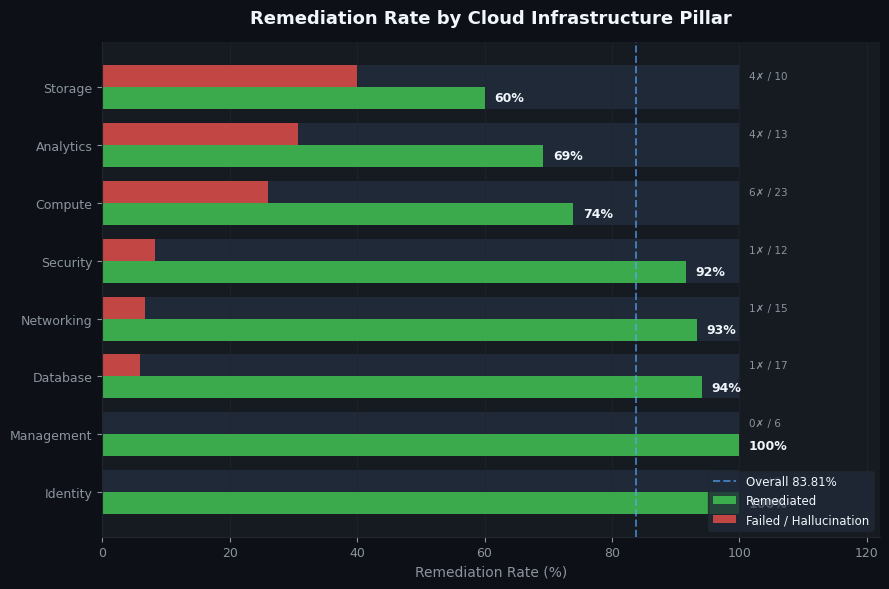
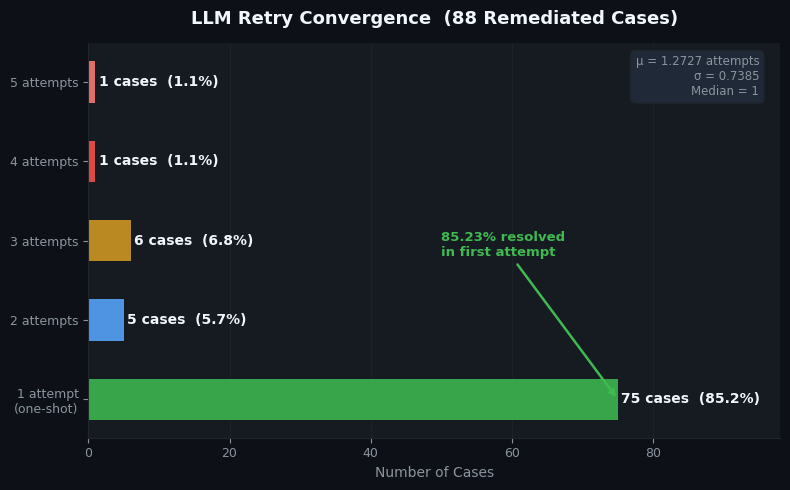
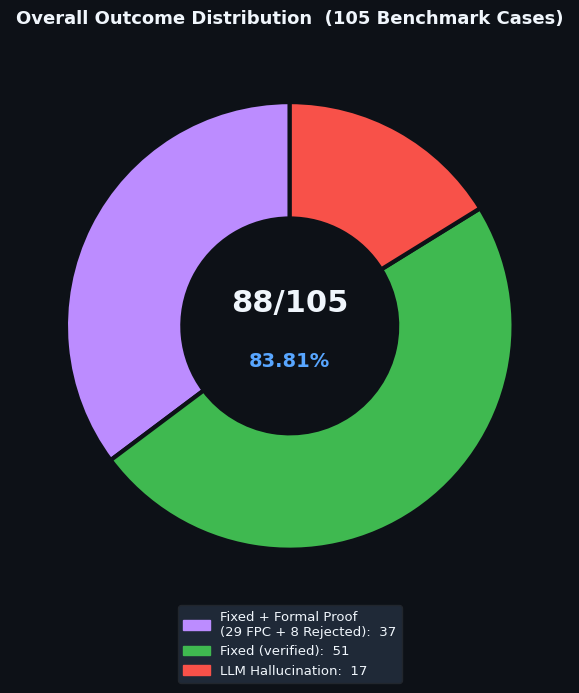
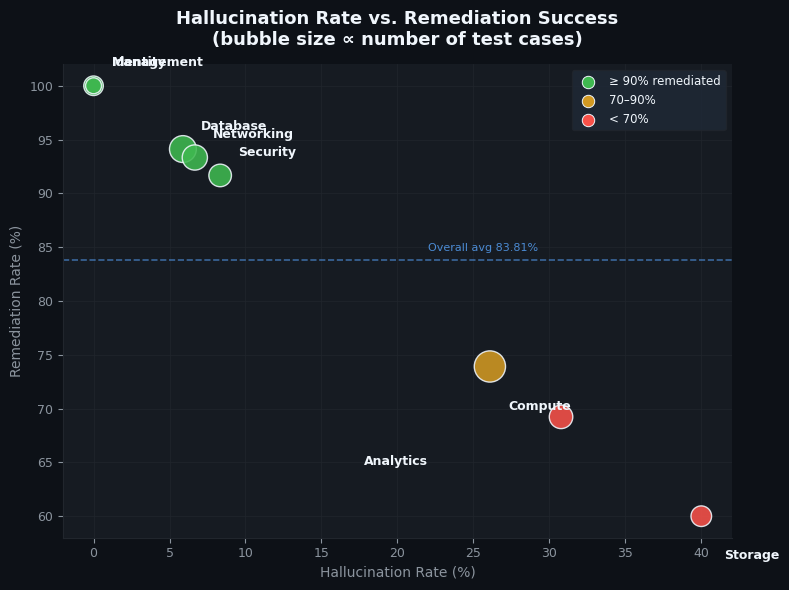
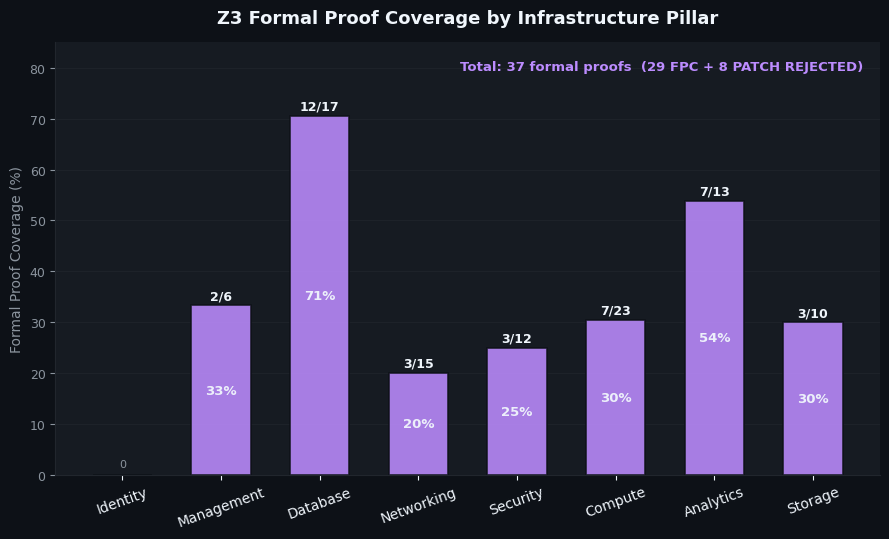

Write Python code to recreate these figures, in order.
import matplotlib.pyplot as plt
import matplotlib.patches as mpatches
import numpy as np
from matplotlib import rcParams
import os

# ── Output folder ─────────────────────────────────────────────────────────────
os.makedirs('logs', exist_ok=True)

# ── Typography & style ────────────────────────────────────────────────────────
rcParams['font.family'] = 'DejaVu Sans'
rcParams['axes.spines.top'] = False
rcParams['axes.spines.right'] = False

# ── Palette ───────────────────────────────────────────────────────────────────
DARK       = '#0d1117'
PANEL_BG   = '#161b22'
CARD_BG    = '#1f2937'
ACCENT     = '#58a6ff'
GREEN      = '#3fb950'
AMBER      = '#d29922'
RED        = '#f85149'
PURPLE     = '#bc8cff'
MUTED      = '#8b949e'
WHITE      = '#f0f6fc'
GRID_COLOR = '#21262d'

# ── ALL DATA VERIFIED FROM research_data_v100.csv ─────────────────────────────
# Pillar order: Identity, Management, Database, Networking, Security, Compute, Analytics, Storage
pillars       = ['Identity','Management','Database','Networking','Security','Compute','Analytics','Storage']
total_cases   = [9,  6,  17, 15, 12, 23, 13, 10]
fixed_cases   = [9,  6,  16, 14, 11, 17,  9,  6]
hallucination = [0,  0,   1,  1,  1,  6,  4,  4]
formal_proofs = [0,  2,  12,  3,  3,  7,  7,  3]   # FORMAL PROOF COMPLETE + PATCH REJECTED = 37 total
fix_rates     = [f/t*100 for f,t in zip(fixed_cases, total_cases)]

# Attempt distribution — k=1:75, k=2:5, k=3:6, k=4:1, k=5:1  (sums to 88)
attempt_labels = ['1 attempt\n(one-shot)', '2 attempts', '3 attempts', '4 attempts', '5 attempts']
attempt_counts = [75, 5, 6, 1, 1]
attempt_colors = [GREEN, ACCENT, AMBER, RED, '#ff7b72']

# Outcome breakdown: 37 formal (29 FPC + 8 PR), 51 plain PASS, 17 hallucination
pie_labels = ['Fixed + Formal Proof\n(29 FPC + 8 Rejected)', 'Fixed (verified)', 'LLM Hallucination']
pie_sizes  = [37, 51, 17]
pie_colors = [PURPLE, GREEN, RED]

def _style_ax(ax):
    ax.set_facecolor(PANEL_BG)
    for spine in ax.spines.values():
        spine.set_color(GRID_COLOR)

def save(name):
    plt.savefig(f'logs/{name}', dpi=300, bbox_inches='tight',
                facecolor=DARK, edgecolor='none')
    print(f'[+] Saved logs/{name}')
    plt.close()

# ─────────────────────────────────────────────────────────────────────────────
# FIGURE 1 — Remediation rate by pillar
# ─────────────────────────────────────────────────────────────────────────────
fig, ax = plt.subplots(figsize=(9, 6), facecolor=DARK)
_style_ax(ax)

y     = np.arange(len(pillars))
bar_h = 0.38
fail_rates = [100 - r for r in fix_rates]

ax.barh(y + bar_h/2, [100]*len(pillars), bar_h*2, color=CARD_BG, zorder=1)
ax.barh(y,           fix_rates,           bar_h,   color=GREEN, alpha=0.9,  zorder=2, label='Remediated')
ax.barh(y + bar_h,   fail_rates,          bar_h,   color=RED,   alpha=0.75, zorder=2, label='Failed / Hallucination')

for i, (r, f) in enumerate(zip(fix_rates, fixed_cases)):
    ax.text(r + 1.5, i,         f'{r:.0f}%',
            va='center', ha='left', color=WHITE, fontsize=9, fontweight='bold')
    ax.text(101.5,   i + bar_h, f'{total_cases[i]-f}✗ / {total_cases[i]}',
            va='center', ha='left', color=MUTED, fontsize=7.5)

ax.set_yticks(y + bar_h/2)
ax.set_yticklabels(pillars, color=WHITE, fontsize=11)
ax.set_xlim(0, 122)
ax.set_xlabel('Remediation Rate (%)', color=MUTED, fontsize=10)
ax.set_title('Remediation Rate by Cloud Infrastructure Pillar',
             color=WHITE, fontsize=13, fontweight='bold', pad=14)
ax.tick_params(colors=MUTED, labelsize=9)
ax.grid(axis='x', color=GRID_COLOR, linewidth=0.5, zorder=0)
ax.axvline(88/105*100, color=ACCENT, linestyle='--', linewidth=1.4,
           alpha=0.65, zorder=3, label='Overall 83.81%')
ax.legend(loc='lower right', fontsize=8.5,
          facecolor=CARD_BG, edgecolor=GRID_COLOR, labelcolor=WHITE)
fig.tight_layout()
save('fig1_remediation_by_pillar.png')

# ─────────────────────────────────────────────────────────────────────────────
# FIGURE 2 — LLM retry convergence  (k1=75, k2=5, k3=6, k4=1, k5=1)
# ─────────────────────────────────────────────────────────────────────────────
fig, ax = plt.subplots(figsize=(8, 5), facecolor=DARK)
_style_ax(ax)

y2   = np.arange(len(attempt_labels))
bars = ax.barh(y2, attempt_counts, 0.52, color=attempt_colors, alpha=0.88, zorder=2)

pct = [f'{c/88*100:.1f}%' for c in attempt_counts]
for i, (bar, c, p) in enumerate(zip(bars, attempt_counts, pct)):
    ax.text(c + 0.5, i, f'{c} cases  ({p})',
            va='center', color=WHITE, fontsize=10, fontweight='bold')

ax.set_yticks(y2)
ax.set_yticklabels(attempt_labels, color=WHITE, fontsize=11)
ax.set_xlim(0, 98)
ax.set_xlabel('Number of Cases', color=MUTED, fontsize=10)
ax.set_title('LLM Retry Convergence  (88 Remediated Cases)',
             color=WHITE, fontsize=13, fontweight='bold', pad=14)
ax.tick_params(colors=MUTED, labelsize=9)
ax.grid(axis='x', color=GRID_COLOR, linewidth=0.5, zorder=0)
ax.annotate('85.23% resolved\nin first attempt',
            xy=(75, 0), xytext=(50, 1.8),
            arrowprops=dict(arrowstyle='->', color=GREEN, lw=1.8),
            color=GREEN, fontsize=9.5, fontweight='bold')

stats_text = 'μ = 1.2727 attempts\nσ = 0.7385\nMedian = 1'
ax.text(0.97, 0.97, stats_text, transform=ax.transAxes,
        ha='right', va='top', color=MUTED, fontsize=8.5,
        bbox=dict(boxstyle='round,pad=0.4', facecolor=CARD_BG, edgecolor=GRID_COLOR))
fig.tight_layout()
save('fig2_retry_convergence.png')

# ─────────────────────────────────────────────────────────────────────────────
# FIGURE 3 — Outcome distribution donut
# ─────────────────────────────────────────────────────────────────────────────
fig, ax = plt.subplots(figsize=(7, 7), facecolor=DARK)
ax.set_facecolor(DARK)

wedges, _ = ax.pie(
    pie_sizes, labels=None,
    colors=pie_colors,
    startangle=90,
    wedgeprops=dict(width=0.52, edgecolor=DARK, linewidth=3),
)

ax.text(0,  0.10, '88/105', ha='center', va='center',
        color=WHITE,  fontsize=22, fontweight='bold')
ax.text(0, -0.16, '83.81%', ha='center', va='center',
        color=ACCENT, fontsize=14, fontweight='bold')

patches = [mpatches.Patch(color=c, label=f'{l}:  {s}')
           for c, l, s in zip(pie_colors, pie_labels, pie_sizes)]
ax.legend(handles=patches, loc='lower center', bbox_to_anchor=(0.5, -0.15),
          fontsize=9.5, facecolor=CARD_BG, edgecolor=GRID_COLOR,
          labelcolor=WHITE, ncol=1, framealpha=1)
ax.set_title('Overall Outcome Distribution  (105 Benchmark Cases)',
             color=WHITE, fontsize=13, fontweight='bold', pad=16)
fig.tight_layout()
save('fig3_outcome_distribution.png')

# ─────────────────────────────────────────────────────────────────────────────
# FIGURE 4 — Hallucination rate vs remediation rate scatter
# ─────────────────────────────────────────────────────────────────────────────
fig, ax = plt.subplots(figsize=(8, 6), facecolor=DARK)
_style_ax(ax)

hall_rates     = [h/t*100 for h,t in zip(hallucination, total_cases)]
scatter_colors = [GREEN if r >= 90 else AMBER if r >= 70 else RED for r in fix_rates]

ax.scatter(hall_rates, fix_rates,
           s=[t*22 for t in total_cases],
           c=scatter_colors, alpha=0.88, zorder=3,
           edgecolors=WHITE, linewidth=1.0)

label_offsets = {
    'Compute':   (1.2, -4.0),
    'Analytics': (-13, -4.5),
    'Storage':   (1.5, -4.0),
}
for i, p in enumerate(pillars):
    ox, oy = label_offsets.get(p, (1.2, 1.8))
    ax.annotate(p, (hall_rates[i], fix_rates[i]),
                xytext=(hall_rates[i]+ox, fix_rates[i]+oy),
                color=WHITE, fontsize=9, fontweight='bold')

ax.axhline(88/105*100, color=ACCENT, linestyle='--', linewidth=1.2, alpha=0.55)
ax.text(22, 88/105*100 + 0.8, 'Overall avg 83.81%', color=ACCENT, fontsize=8, alpha=0.8)

ax.set_xlabel('Hallucination Rate (%)',  color=MUTED, fontsize=10)
ax.set_ylabel('Remediation Rate (%)',    color=MUTED, fontsize=10)
ax.set_title('Hallucination Rate vs. Remediation Success\n(bubble size ∝ number of test cases)',
             color=WHITE, fontsize=13, fontweight='bold', pad=14)
ax.tick_params(colors=MUTED, labelsize=9)
ax.grid(color=GRID_COLOR, linewidth=0.5, zorder=0)

for colour, label in [(GREEN,'≥ 90% remediated'),(AMBER,'70–90%'),(RED,'< 70%')]:
    ax.scatter([], [], c=colour, s=80, label=label, edgecolors=WHITE, linewidth=0.7)
ax.legend(fontsize=8.5, facecolor=CARD_BG, edgecolor=GRID_COLOR, labelcolor=WHITE)
fig.tight_layout()
save('fig4_hallucination_vs_remediation.png')

# ─────────────────────────────────────────────────────────────────────────────
# FIGURE 5 — Z3 formal proof coverage by pillar
# 37 total: 29 FORMAL PROOF COMPLETE + 8 PATCH REJECTED
# ─────────────────────────────────────────────────────────────────────────────
fig, ax = plt.subplots(figsize=(9, 5.5), facecolor=DARK)
_style_ax(ax)

proof_rates = [p/t*100 for p,t in zip(formal_proofs, total_cases)]
bar_colors  = [PURPLE if r > 0 else CARD_BG for r in proof_rates]

bars5 = ax.bar(pillars, proof_rates, color=bar_colors,
               alpha=0.88, zorder=2, width=0.6,
               edgecolor=DARK, linewidth=1.2)

for idx, (bar, r, p) in enumerate(zip(bars5, proof_rates, formal_proofs)):
    if r > 0:
        ax.text(bar.get_x() + bar.get_width()/2, r + 1.2,
                f'{p}/{total_cases[idx]}',
                ha='center', color=WHITE, fontsize=9, fontweight='bold')
        ax.text(bar.get_x() + bar.get_width()/2, r/2,
                f'{r:.0f}%', ha='center', va='center',
                color=WHITE, fontsize=9.5, fontweight='bold', alpha=0.95)
    else:
        ax.text(bar.get_x() + bar.get_width()/2, 1.5,
                '0', ha='center', color=MUTED, fontsize=8)

ax.set_ylabel('Formal Proof Coverage (%)', color=MUTED, fontsize=10)
ax.set_title('Z3 Formal Proof Coverage by Infrastructure Pillar',
             color=WHITE, fontsize=13, fontweight='bold', pad=14)
ax.tick_params(axis='x', colors=WHITE, labelsize=10, rotation=20)
ax.tick_params(axis='y', colors=MUTED,  labelsize=9)
ax.set_ylim(0, 85)
ax.grid(axis='y', color=GRID_COLOR, linewidth=0.5, zorder=0)

ax.text(0.98, 0.96, 'Total: 37 formal proofs  (29 FPC + 8 PATCH REJECTED)',
        transform=ax.transAxes, ha='right', va='top',
        color=PURPLE, fontsize=9.5, fontweight='bold')
fig.tight_layout()
save('fig5_formal_proof_coverage.png')

# ─────────────────────────────────────────────────────────────────────────────
# FIGURE 6 — Key metrics summary banner
# ─────────────────────────────────────────────────────────────────────────────
fig, axes = plt.subplots(1, 5, figsize=(14, 3), facecolor=DARK)

metrics = [
    ('83.81%', 'Remediation Rate\n(88/105)'),
    ('85.23%', 'One-Shot Rate\n(75/88 at k=1)'),
    ('37',     'Formal Proof\nCertificates'),
    ('16.19%', 'Hallucination Rate\n(17/105)'),
    ('1.2727', 'Mean Attempts\n(μ, σ=0.7385)'),
]
colors_banner = [GREEN, ACCENT, PURPLE, RED, AMBER]

for ax2, (val, label), col in zip(axes, metrics, colors_banner):
    ax2.set_facecolor(CARD_BG)
    for spine in ax2.spines.values():
        spine.set_color(col)
        spine.set_linewidth(2)
    ax2.text(0.5, 0.62, val,   transform=ax2.transAxes,
             ha='center', va='center', color=col,
             fontsize=22, fontweight='bold')
    ax2.text(0.5, 0.22, label, transform=ax2.transAxes,
             ha='center', va='center', color=MUTED,
             fontsize=9, linespacing=1.5)
    ax2.set_xticks([])
    ax2.set_yticks([])

fig.suptitle('Sentinel-Mesh — Key Performance Metrics  (105 Benchmark Cases, research_data_v100.csv)',
             color=WHITE, fontsize=11, fontweight='bold', y=1.04)
fig.tight_layout(pad=0.6)
save('fig6_metrics_banner.png')

print('\nAll 6 figures saved to logs/')
print('\nVerified numbers (from research_data_v100.csv):')
print('  N=105, Fixed=88, Failed=17')
print('  RR=83.81%, OSR=85.23% (k1=75), HR=16.19%')
print('  Formal proofs=37 (29 FPC + 8 PR), Plain PASS=51')
print('  Attempt dist: k1=75, k2=5, k3=6, k4=1, k5=1')
print('  mu=1.2727, sigma=0.7385')
